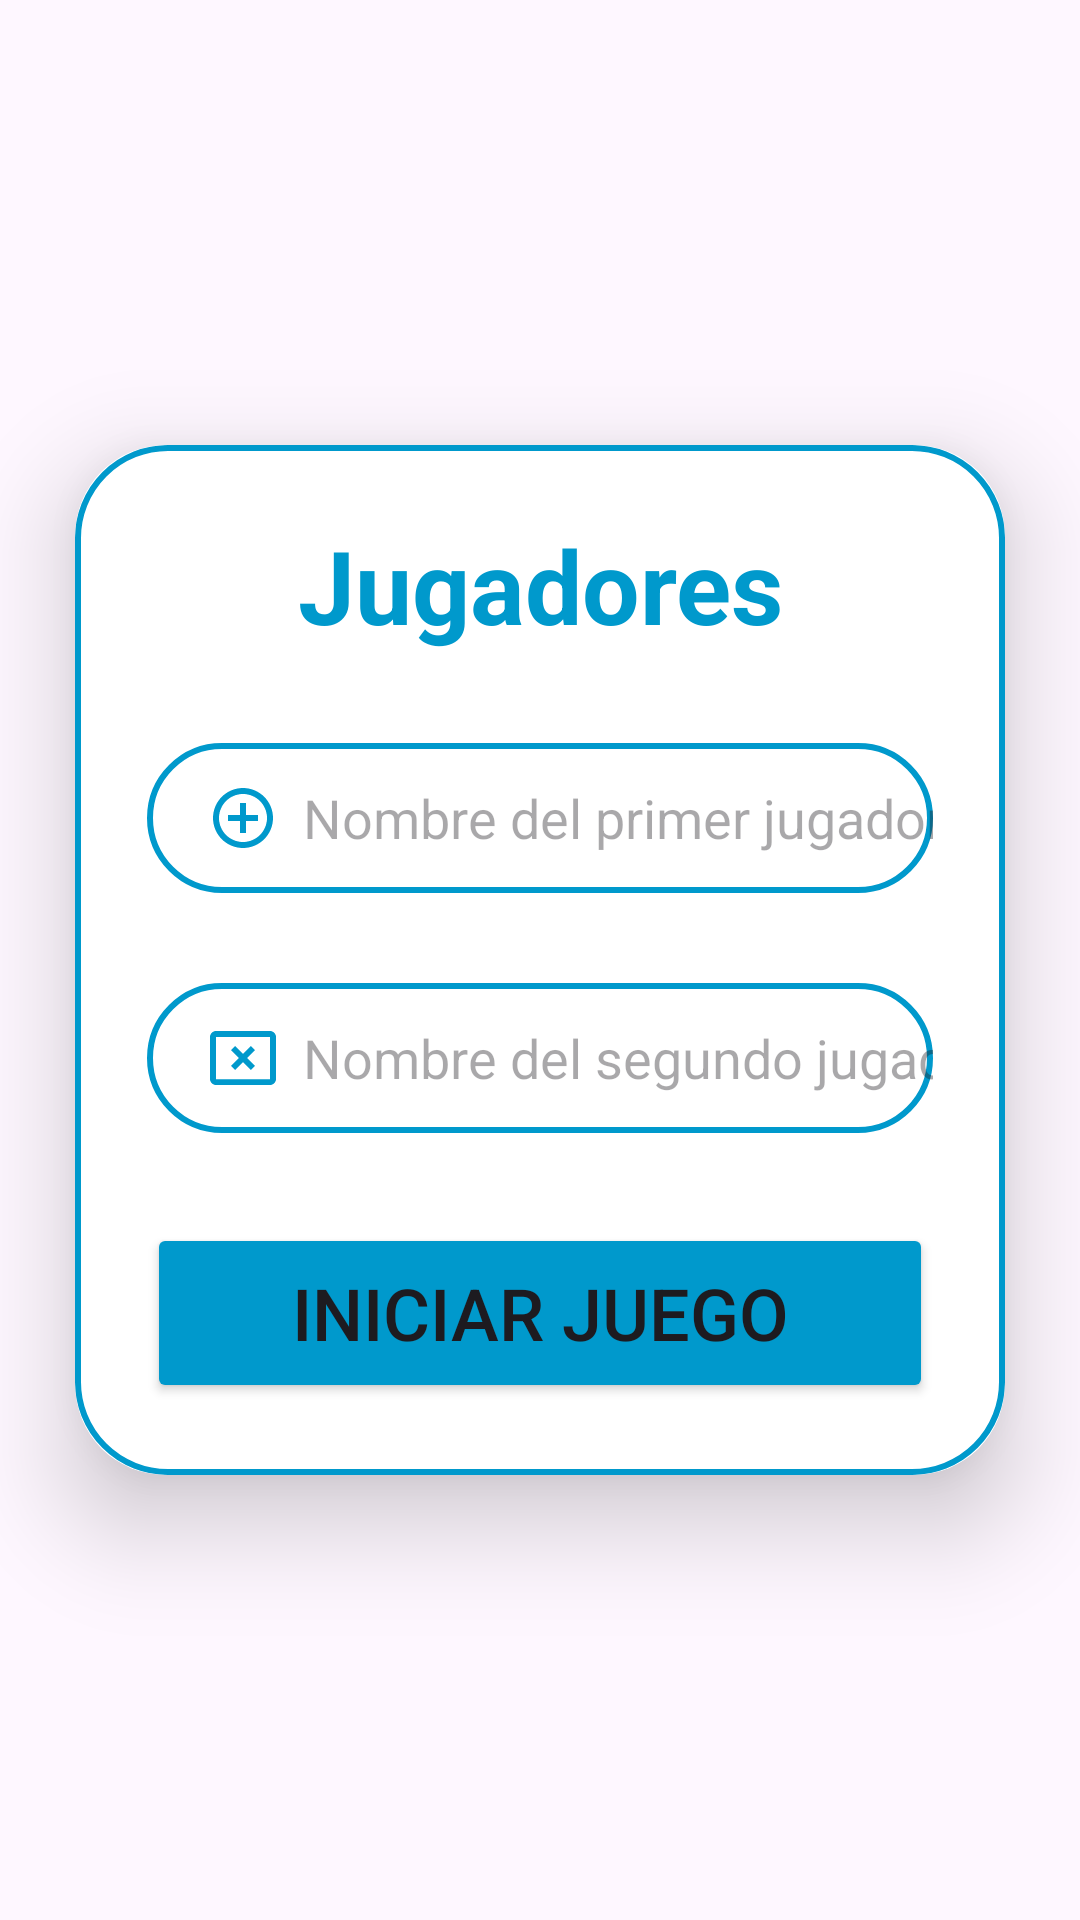

Reconstruct the res/layout file that produces this screen, plus the resources it refers to.
<!-- AndroidManifest.xml: application theme Theme.TresEnRaya_v2 -->
<!-- res/layout/activity_main.xml -->
<?xml version="1.0" encoding="utf-8"?>
<LinearLayout xmlns:android="http://schemas.android.com/apk/res/android"
    xmlns:app="http://schemas.android.com/apk/res-auto"
    xmlns:tools="http://schemas.android.com/tools"
    android:id="@+id/main"
    android:layout_width="match_parent"
    android:layout_height="match_parent"
    android:orientation="vertical"
    tools:context=".MainActivity">

    <FrameLayout
        android:layout_width="match_parent"
        android:layout_height="match_parent">

        <androidx.cardview.widget.CardView
            android:layout_width="match_parent"
            android:layout_height="wrap_content"
            android:layout_gravity="center_horizontal|center_vertical"
            android:layout_margin="25dp"
            android:background="@drawable/line"
            app:cardCornerRadius="30dp"
            app:cardElevation="20dp">

            <LinearLayout
                android:layout_width="match_parent"
                android:layout_height="match_parent"
                android:background="@drawable/line"
                android:orientation="vertical"
                android:padding="24dp">

                <TextView
                    android:id="@+id/textView"
                    android:layout_width="match_parent"
                    android:layout_height="wrap_content"
                    android:text="Jugadores"
                    android:textAlignment="center"
                    android:textColor="#0099cc"
                    android:textSize="34sp"
                    android:textStyle="bold" />

                <EditText
                    android:id="@+id/etPlayer1"
                    android:layout_width="match_parent"
                    android:layout_height="50dp"
                    android:layout_marginTop="30dp"
                    android:background="@drawable/line"
                    android:drawableLeft="@drawable/icon_circle_24"
                    android:drawablePadding="8dp"
                    android:ems="10"
                    android:hint="Nombre del primer jugador"
                    android:inputType="text"
                    android:paddingLeft="20dp" />

                <EditText
                    android:id="@+id/etPlayer2"
                    android:layout_width="match_parent"
                    android:layout_height="50dp"
                    android:layout_marginTop="30dp"
                    android:background="@drawable/line"
                    android:drawableLeft="@drawable/icon_close_24"
                    android:drawablePadding="8dp"
                    android:ems="10"
                    android:hint="Nombre del segundo jugador"
                    android:inputType="text"
                    android:paddingLeft="20dp" />

                <Button
                    android:id="@+id/button"
                    android:layout_width="match_parent"
                    android:layout_height="60dp"
                    android:layout_marginTop="30dp"
                    android:backgroundTint="#0099CC"
                    android:onClick="nextscreen"
                    android:text="INICIAR JUEGO"
                    android:textSize="24sp" />
            </LinearLayout>
        </androidx.cardview.widget.CardView>

        <ImageView
            android:id="@+id/imageView"
            android:layout_width="match_parent"
            android:layout_height="match_parent"
            android:alpha="0.4"
            android:padding="25dp"
            android:scaleType="centerCrop"
            tools:srcCompat="@drawable/fondo" />
    </FrameLayout>
</LinearLayout>
<!-- resources referenced by this layout -->
<resources>
  <!-- drawable fondo: png bitmap (drawable, 2582 bytes) -->
  <!-- drawable icon_circle_24 (drawable) -->
  <vector xmlns:android="http://schemas.android.com/apk/res/android" android:height="24dp" android:tint="#0099CC" android:viewportHeight="24" android:viewportWidth="24" android:width="24dp">
        
      <path android:fillColor="@android:color/white" android:pathData="M13,7h-2v4L7,11v2h4v4h2v-4h4v-2h-4L13,7zM12,2C6.48,2 2,6.48 2,12s4.48,10 10,10 10,-4.48 10,-10S17.52,2 12,2zM12,20c-4.41,0 -8,-3.59 -8,-8s3.59,-8 8,-8 8,3.59 8,8 -3.59,8 -8,8z"/>
      
  </vector>
  <!-- drawable icon_close_24 (drawable) -->
  <vector xmlns:android="http://schemas.android.com/apk/res/android" android:height="24dp" android:tint="#0099CC" android:viewportHeight="24" android:viewportWidth="24" android:width="24dp">
        
      <path android:fillColor="@android:color/white" android:pathData="M21,19.1H3V5h18v14.1zM21,3H3c-1.1,0 -2,0.9 -2,2v14c0,1.1 0.9,2 2,2h18c1.1,0 2,-0.9 2,-2V5c0,-1.1 -0.9,-2 -2,-2z"/>
        
      <path android:fillColor="@android:color/white" android:pathData="M14.59,8L12,10.59 9.41,8 8,9.41 10.59,12 8,14.59 9.41,16 12,13.41 14.59,16 16,14.59 13.41,12 16,9.41z"/>
      
  </vector>
  <!-- drawable line (drawable) -->
  <?xml version="1.0" encoding="utf-8"?>
  <shape xmlns:android="http://schemas.android.com/apk/res/android">
      <stroke android:width="2dp"
          android:color="#0099cc"/>
      <corners android:radius="30dp"/>
  </shape>
  <style name="Theme.TresEnRaya_v2" parent="Base.Theme.TresEnRaya_v2" />
  <style name="Base.Theme.TresEnRaya_v2" parent="Theme.Material3.DayNight.NoActionBar">
          
          
      </style>
</resources>
